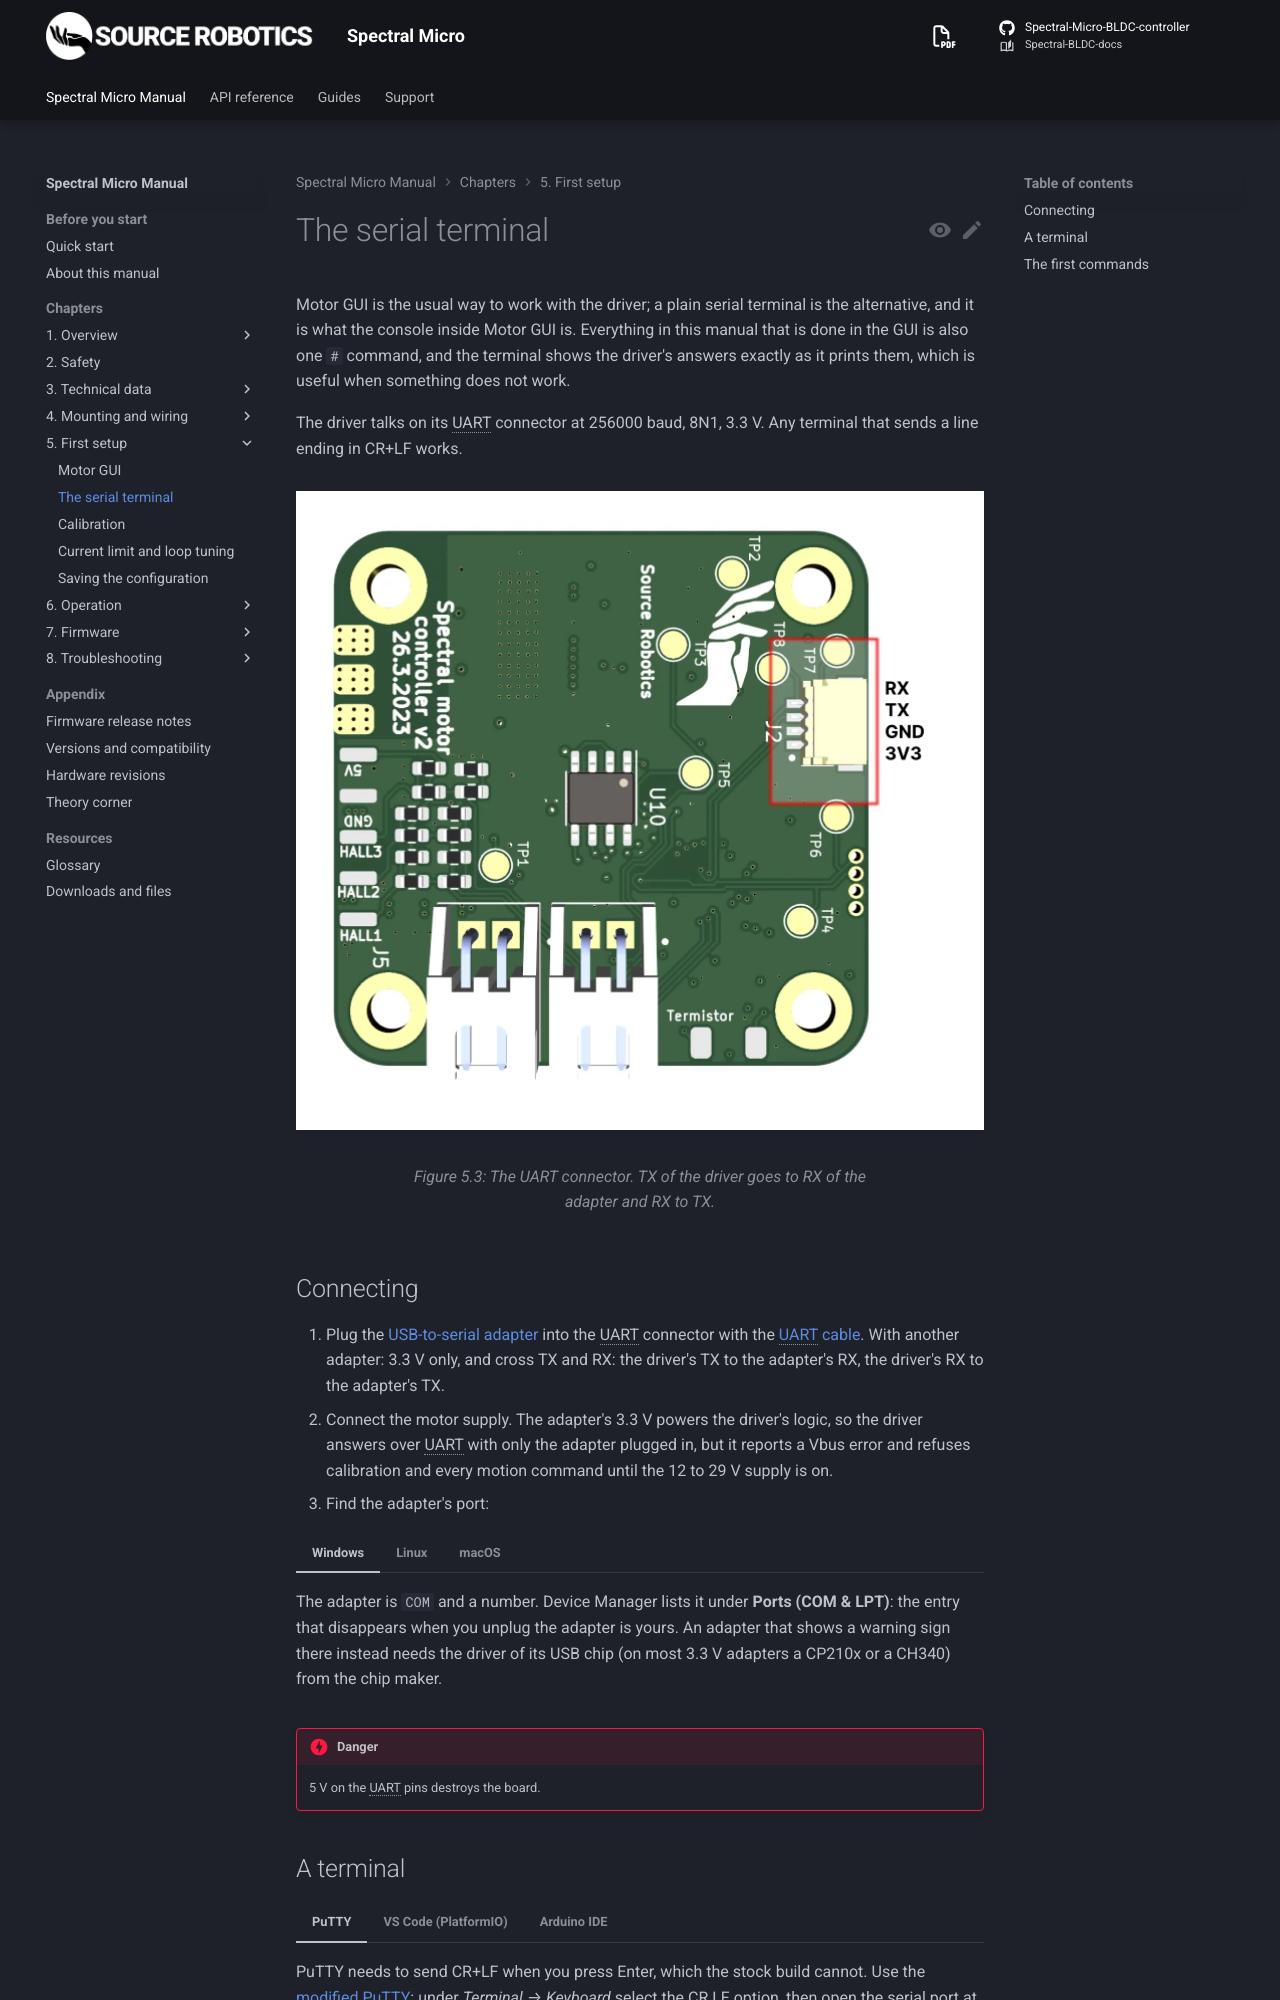

repository: Source-Robotics/Spectral-BLDC-docs · page: 107/05-setup/terminal/index.html · generator: mkdocs

# The serial terminal

Motor GUI is the usual way to work with the driver; a plain serial terminal is the alternative, and it is what
the console inside Motor GUI is.

Everything in this manual that is done in the GUI is also one `#` command, and the terminal shows the driver's answers
exactly as it prints them, which is useful when something does not work.

The driver talks on its UART connector at 256000 baud, 8N1, 3.3 V. Any terminal that sends a line ending in
CR+LF works.

![The UART connector. TX of the driver goes to RX of the adapter and RX to TX.](../assets/UART_connection.webp#only-light){ width="700" }
![The UART connector. TX of the driver goes to RX of the adapter and RX to TX.](../assets/UART_connection_dark.webp#only-dark){ width="700" }

## Connecting

1. Plug the [USB-to-serial adapter](https://source-robotics.com/products/usb-to-serial-adapter) into the UART
   connector with the [UART cable](https://source-robotics.com/products/uart-cable). With another adapter: 3.3 V
   only, and cross TX and RX: the driver's TX to the adapter's RX, the driver's RX to the adapter's TX.
2. Connect the motor supply. The adapter's 3.3 V powers the driver's logic, so the driver answers over UART with
   only the adapter plugged in, but it reports a Vbus error and refuses calibration and every motion command
   until the 12 to 29 V supply is on.
3. Find the adapter's port:

=== "Windows"
    The adapter is `COM` and a number. Device Manager lists it under **Ports (COM & LPT)**: the entry that
    disappears when you unplug the adapter is yours. An adapter that shows a warning sign there instead needs the
    driver of its USB chip (on most 3.3 V adapters a CP210x or a CH340) from the chip maker.

=== "Linux"
    The serial adapter is `/dev/ttyUSB0` on most adapters, the CANvas adapter `/dev/ttyACM0`;
    `ls /dev/ttyUSB* /dev/ttyACM*` lists them. To open them without root, join the `dialout` group once, then
    log out and in again:

    ```
    sudo usermod -aG dialout $USER
    ```

=== "macOS"
    The serial adapter is `/dev/cu.usbserial-` and a few characters on most adapters, the CANvas adapter
    `/dev/cu.usbmodem` and a number; `ls /dev/cu.*` lists them. Use the `cu.` name, not the `tty.` one, in a
    terminal or a script.

!!! danger
    5 V on the UART pins destroys the board.
